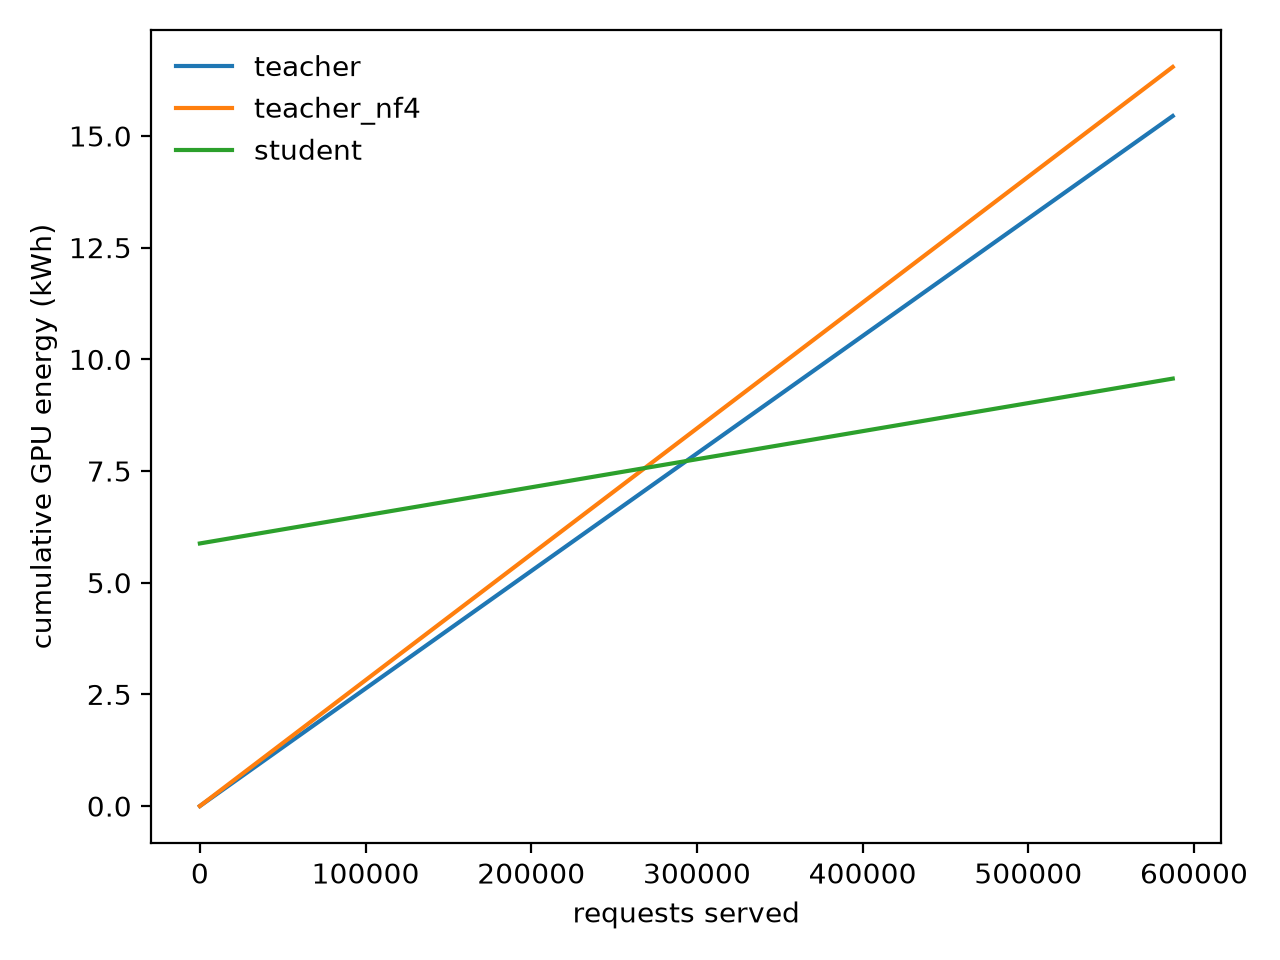

The file beside this chart, header and first rows:
name, per_request_j, one_time_j, datagen_kwh, search_kwh, train_kwh, break_even_requests, days@10000/day, days@100000/day, days@1000000/day
teacher, 94.7, 0.0, 0.0, 0.0, 0.0, , , , 
teacher_nf4, 101.4, 0.0, 0.0, 0.0, 0.0, , , , 
student, 22.62, 21161709, 0.08404, 5.215, 0.579, 293584, 29.36, 2.936, 0.2936
